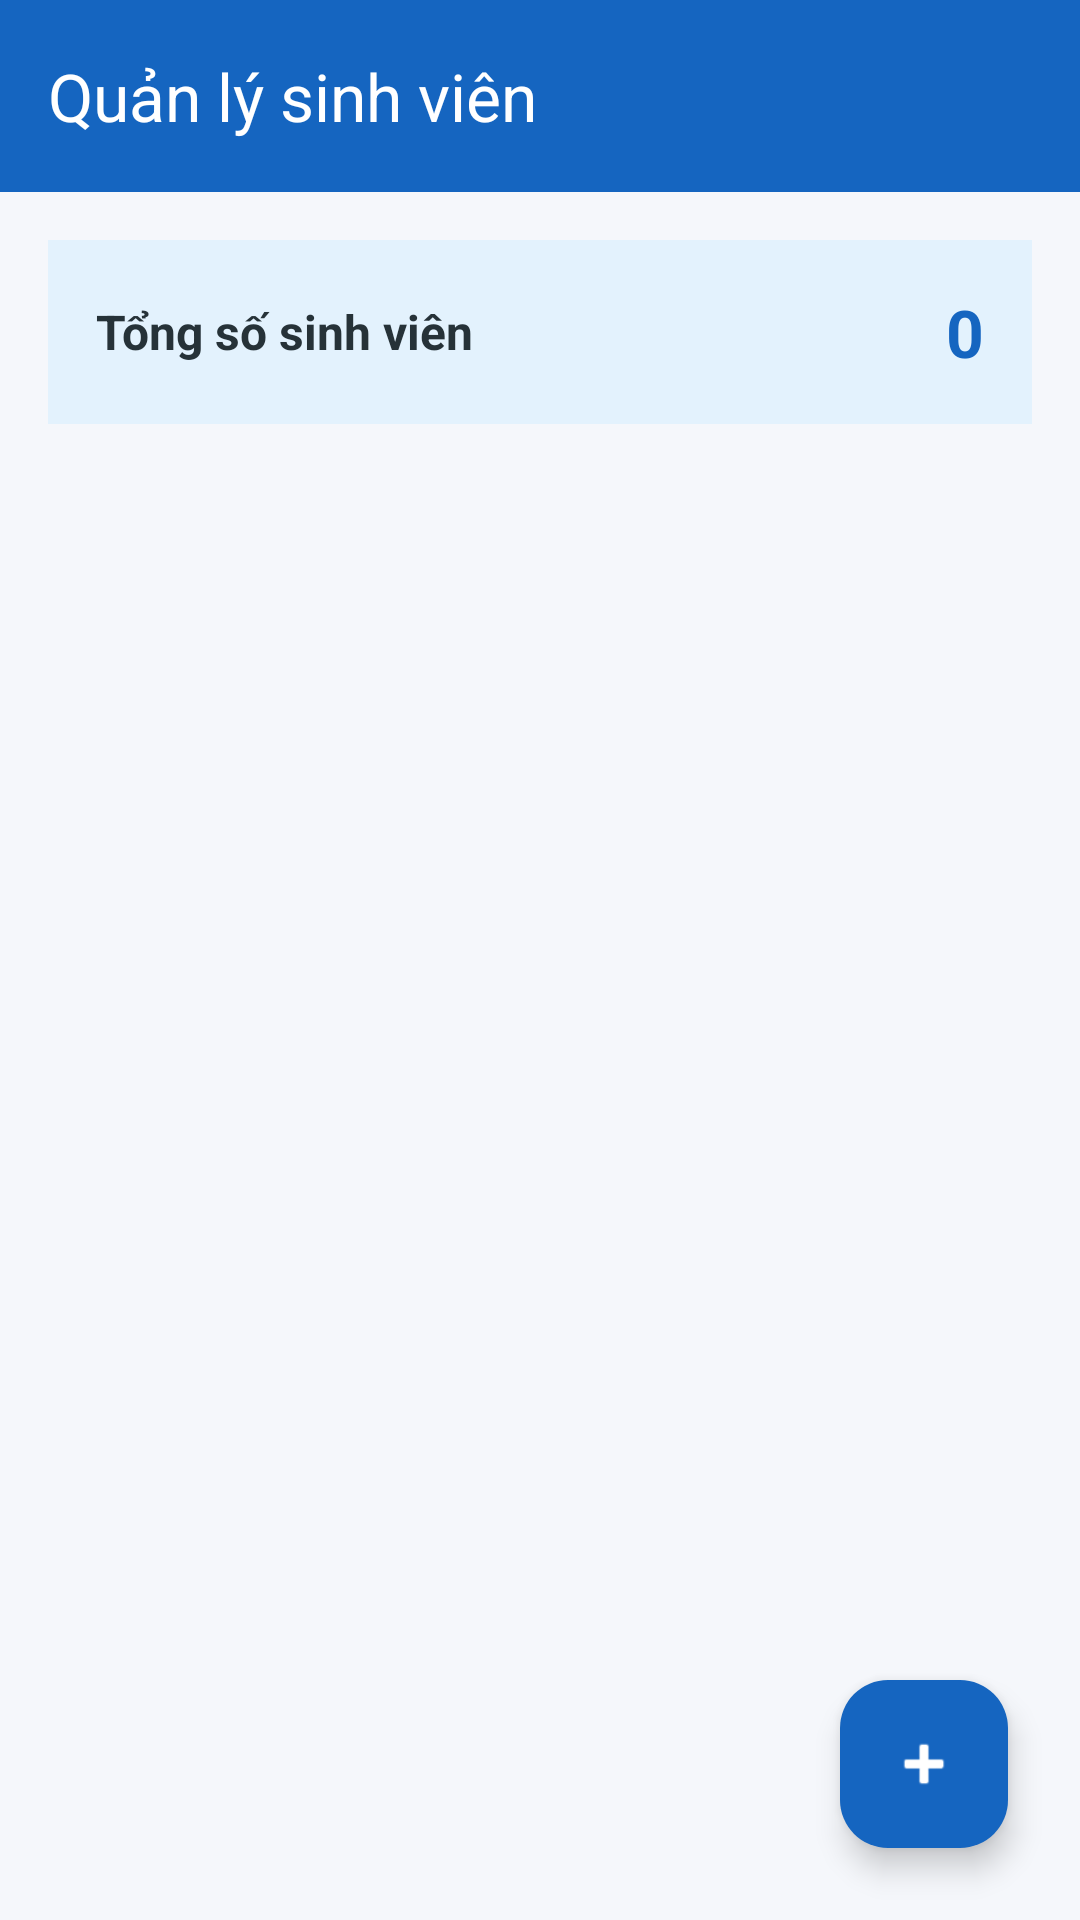

Layout XML and referenced resources for this Android screen:
<!-- AndroidManifest.xml: application theme Theme.UTEStudentApp -->
<!-- res/layout/fragment_student_list.xml -->
<?xml version="1.0" encoding="utf-8"?>
<androidx.coordinatorlayout.widget.CoordinatorLayout
    xmlns:android="http://schemas.android.com/apk/res/android"
    xmlns:app="http://schemas.android.com/apk/res-auto"
    android:layout_width="match_parent"
    android:layout_height="match_parent"
    android:background="#F5F7FB">

    <LinearLayout
        android:layout_width="match_parent"
        android:layout_height="match_parent"
        android:orientation="vertical">

        <com.google.android.material.appbar.MaterialToolbar
            android:id="@+id/toolbar"
            android:layout_width="match_parent"
            android:layout_height="?attr/actionBarSize"
            android:background="#1565C0"
            app:title="Quản lý sinh viên"
            app:titleTextColor="@android:color/white" />

        <LinearLayout
            android:layout_width="match_parent"
            android:layout_height="wrap_content"
            android:layout_margin="16dp"
            android:background="#E3F2FD"
            android:gravity="center_vertical"
            android:orientation="horizontal"
            android:padding="16dp">

            <TextView
                android:layout_width="0dp"
                android:layout_height="wrap_content"
                android:layout_weight="1"
                android:text="Tổng số sinh viên"
                android:textColor="#263238"
                android:textSize="16sp"
                android:textStyle="bold" />

            <TextView
                android:id="@+id/tvStudentCountBadge"
                android:layout_width="wrap_content"
                android:layout_height="wrap_content"
                android:text="0"
                android:textColor="#1565C0"
                android:textSize="22sp"
                android:textStyle="bold" />

        </LinearLayout>

        <FrameLayout
            android:layout_width="match_parent"
            android:layout_height="0dp"
            android:layout_weight="1">

            <androidx.recyclerview.widget.RecyclerView
                android:id="@+id/rvStudents"
                android:layout_width="match_parent"
                android:layout_height="match_parent"
                android:clipToPadding="false"
                android:padding="12dp" />

            <LinearLayout
                android:id="@+id/layoutEmpty"
                android:layout_width="match_parent"
                android:layout_height="match_parent"
                android:gravity="center"
                android:orientation="vertical"
                android:visibility="gone">

                <TextView
                    android:layout_width="wrap_content"
                    android:layout_height="wrap_content"
                    android:text="Chưa có sinh viên"
                    android:textColor="#607D8B"
                    android:textSize="18sp" />

                <TextView
                    android:layout_width="wrap_content"
                    android:layout_height="wrap_content"
                    android:layout_marginTop="8dp"
                    android:text="Nhấn + để thêm sinh viên"
                    android:textColor="#90A4AE"
                    android:textSize="14sp" />

            </LinearLayout>

        </FrameLayout>

    </LinearLayout>

    <com.google.android.material.floatingactionbutton.FloatingActionButton
        android:id="@+id/fabAdd"
        android:layout_width="wrap_content"
        android:layout_height="wrap_content"
        android:layout_gravity="bottom|end"
        android:layout_margin="24dp"
        android:contentDescription="Thêm sinh viên"
        app:backgroundTint="#1565C0"
        app:srcCompat="@android:drawable/ic_input_add"
        app:tint="@android:color/white" />

</androidx.coordinatorlayout.widget.CoordinatorLayout>
<!-- resources referenced by this layout -->
<resources>
  <style name="Theme.UTEStudentApp" parent="Base.Theme.UTEStudentApp" />
  <style name="Base.Theme.UTEStudentApp" parent="Theme.Material3.DayNight.NoActionBar">
          
          
      </style>
</resources>
